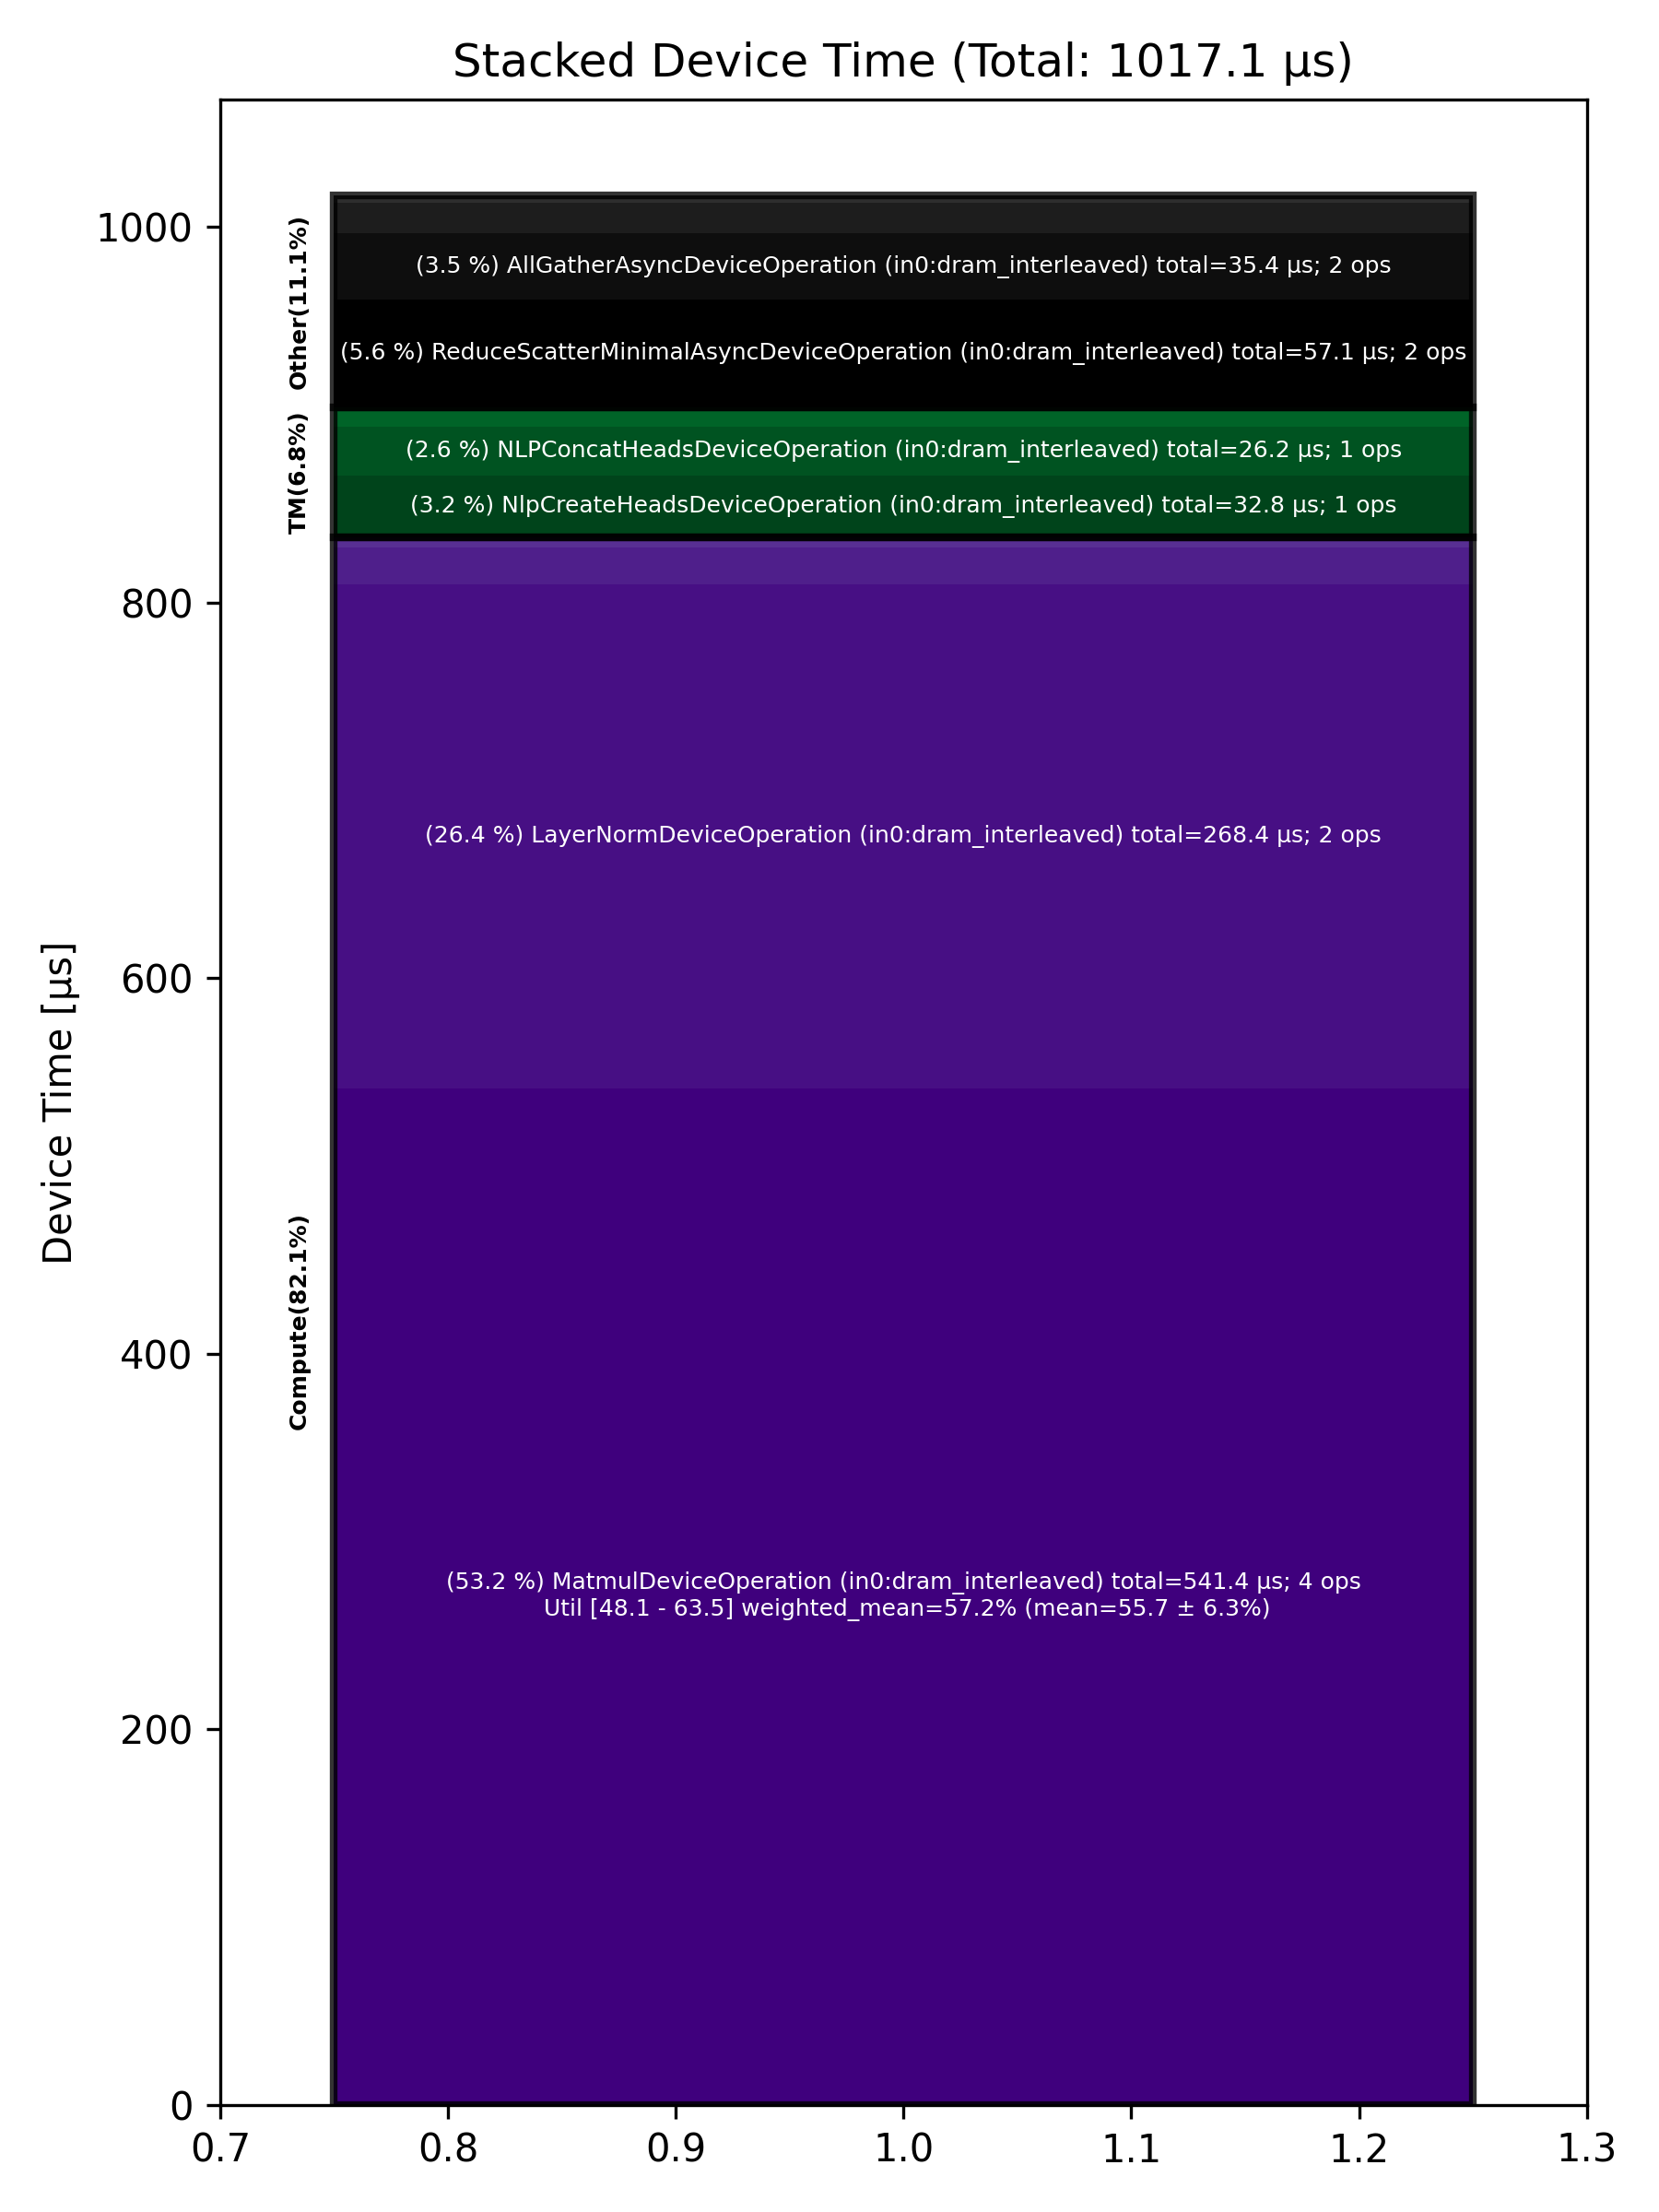

The file beside this chart, header and first rows:
Total % [%], Op Code, Device Time Sum [μs], Op Count, Op Category, Min FLOPs [%], Max FLOPs [%], Mean FLOPs [%], Std FLOPs [%], Weighted Mean FLOPs [%]
53.23, MatmulDeviceOperation (in0:dram_interlea…, 541.4, 4, Compute, 48.11, 63.49, 55.68, 6.34, 57.16
26.39, LayerNormDeviceOperation (in0:dram_inter…, 268.4, 2, Compute, , , , , 
5.61, ReduceScatterMinimalAsyncDeviceOperation…, 57.11, 2, Other, , , , , 
3.48, AllGatherAsyncDeviceOperation (in0:dram_…, 35.43, 2, Other, , , , , 
3.23, NlpCreateHeadsDeviceOperation (in0:dram_…, 32.81, 1, TM, , , , , 
2.58, NLPConcatHeadsDeviceOperation (in0:dram_…, 26.22, 1, TM, , , , , 
1.92, BinaryNgDeviceOperation (in0:dram_interl…, 19.55, 3, Compute, , , , , 
1.60, RotaryEmbeddingDeviceOperation (in0:dram…, 16.23, 2, Other, , , , , 
1.01, SliceDeviceOperation (in0:dram_interleav…, 10.25, 6, TM, , , , , 
0.54, SDPAOperation (in0:dram_interleaved), 5.47, 1, Compute, , , , , 
0.41, UpdateKVCacheOperation (in0:dram_interle…, 4.17, 2, Other, , , , , 
